Run: headless pygame with SDL's dummy video driver; simulated clock (each Clock.tick advances the game by its frame time, no real sleeping); random seed 0; keys injected as events and as key.get_pressed() state; no mouse input.
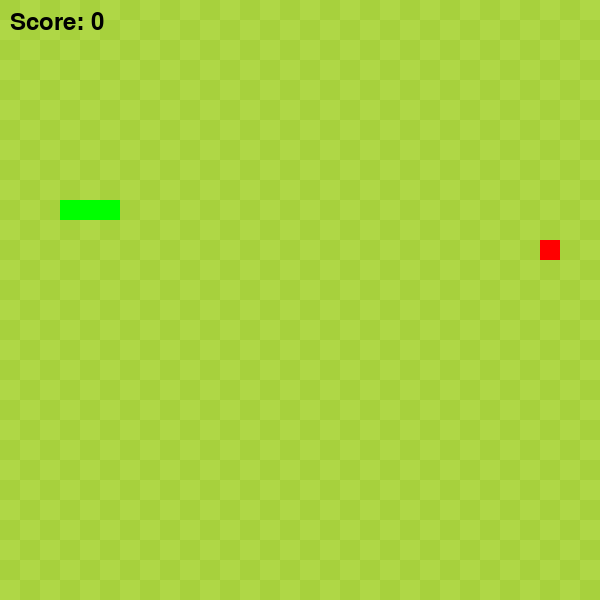
Frame 1 of 4 · flips 1–60 · no input
Frame 2 of 4 · flips 61–180 · tapped SPACE, RETURN · held RIGHT (→), D · screen unchanged from frame 1, image omitted
Frame 3 of 4 · flips 181–300 · held DOWN (↓), S · screen unchanged from frame 2, image omitted
Frame 4 of 4 · flips 301–420 · held LEFT (←), A, UP (↑), W · screen unchanged from frame 3, image omitted

The pygame program that drew these frames:

import pygame
import random
import sys

# Initialize Pygame
pygame.init()

# Game constants
WINDOW_WIDTH = 600
WINDOW_HEIGHT = 600
CELL_SIZE = 20
CELL_NUMBER = WINDOW_WIDTH // CELL_SIZE

# Colors
BLACK = (0, 0, 0)
GREEN = (0, 255, 0)
RED = (255, 0, 0)
BLUE = (0, 0, 255)
WHITE = (255, 255, 255)

class Snake:
    def __init__(self):
        self.body = [pygame.Vector2(5, 10), pygame.Vector2(4, 10), pygame.Vector2(3, 10)]
        self.direction = pygame.Vector2(1, 0)
        self.new_block = False
        
    def draw_snake(self, screen):
        for block in self.body:
            x_pos = int(block.x * CELL_SIZE)
            y_pos = int(block.y * CELL_SIZE)
            block_rect = pygame.Rect(x_pos, y_pos, CELL_SIZE, CELL_SIZE)
            pygame.draw.rect(screen, GREEN, block_rect)
    
    def move_snake(self):
        if self.new_block:
            body_copy = self.body[:]
            body_copy.insert(0, body_copy[0] + self.direction)
            self.body = body_copy[:]
            self.new_block = False
        else:
            body_copy = self.body[:-1]
            body_copy.insert(0, body_copy[0] + self.direction)
            self.body = body_copy[:]
    
    def add_block(self):
        self.new_block = True
        
    def check_collision(self):
        # Check if snake hits the walls
        if not 0 <= self.body[0].x < CELL_NUMBER or not 0 <= self.body[0].y < CELL_NUMBER:
            return True
        
        # Check if snake hits itself
        for block in self.body[1:]:
            if block == self.body[0]:
                return True
        
        return False

class Food:
    def __init__(self):
        self.randomize()
    
    def draw_food(self, screen):
        food_rect = pygame.Rect(int(self.pos.x * CELL_SIZE), int(self.pos.y * CELL_SIZE), CELL_SIZE, CELL_SIZE)
        pygame.draw.rect(screen, RED, food_rect)
    
    def randomize(self):
        self.x = random.randint(0, CELL_NUMBER - 1)
        self.y = random.randint(0, CELL_NUMBER - 1)
        self.pos = pygame.Vector2(self.x, self.y)

class Game:
    def __init__(self):
        self.snake = Snake()
        self.food = Food()
        self.score = 0
        self.font = pygame.font.Font(None, 36)
        
    def update(self):
        self.snake.move_snake()
        self.check_collision()
        self.check_fail()
        
    def draw_elements(self, screen):
        self.draw_grass(screen)
        self.food.draw_food(screen)
        self.snake.draw_snake(screen)
        self.draw_score(screen)
        
    def check_collision(self):
        if self.food.pos == self.snake.body[0]:
            self.food.randomize()
            self.snake.add_block()
            self.score += 1
        
        # Make sure food doesn't spawn on snake
        for block in self.snake.body[1:]:
            if block == self.food.pos:
                self.food.randomize()
                
    def check_fail(self):
        if self.snake.check_collision():
            self.game_over()
            
    def game_over(self):
        pygame.quit()
        sys.exit()
        
    def draw_grass(self, screen):
        grass_color = (167, 209, 61)
        for row in range(CELL_NUMBER):
            if row % 2 == 0:
                for col in range(CELL_NUMBER):
                    if col % 2 == 0:
                        grass_rect = pygame.Rect(col * CELL_SIZE, row * CELL_SIZE, CELL_SIZE, CELL_SIZE)
                        pygame.draw.rect(screen, grass_color, grass_rect)
            else:
                for col in range(CELL_NUMBER):
                    if col % 2 == 1:
                        grass_rect = pygame.Rect(col * CELL_SIZE, row * CELL_SIZE, CELL_SIZE, CELL_SIZE)
                        pygame.draw.rect(screen, grass_color, grass_rect)
                        
    def draw_score(self, screen):
        score_text = f"Score: {self.score}"
        score_surface = self.font.render(score_text, True, BLACK)
        screen.blit(score_surface, (10, 10))

def main():
    # Set up the display
    screen = pygame.display.set_mode((WINDOW_WIDTH, WINDOW_HEIGHT))
    pygame.display.set_caption("Snake Game")
    clock = pygame.time.Clock()
    
    # Create game instance
    game = Game()
    
    # Game loop
    SCREEN_UPDATE = pygame.USEREVENT
    pygame.time.set_timer(SCREEN_UPDATE, 150)
    
    while True:
        for event in pygame.event.get():
            if event.type == pygame.QUIT:
                pygame.quit()
                sys.exit()
            if event.type == SCREEN_UPDATE:
                game.update()
            if event.type == pygame.KEYDOWN:
                if event.key == pygame.K_UP:
                    if game.snake.direction.y != 1:
                        game.snake.direction = pygame.Vector2(0, -1)
                if event.key == pygame.K_DOWN:
                    if game.snake.direction.y != -1:
                        game.snake.direction = pygame.Vector2(0, 1)
                if event.key == pygame.K_RIGHT:
                    if game.snake.direction.x != -1:
                        game.snake.direction = pygame.Vector2(1, 0)
                if event.key == pygame.K_LEFT:
                    if game.snake.direction.x != 1:
                        game.snake.direction = pygame.Vector2(-1, 0)
        
        screen.fill((175, 215, 70))
        game.draw_elements(screen)
        pygame.display.update()
        clock.tick(60)

if __name__ == "__main__":
    main()
